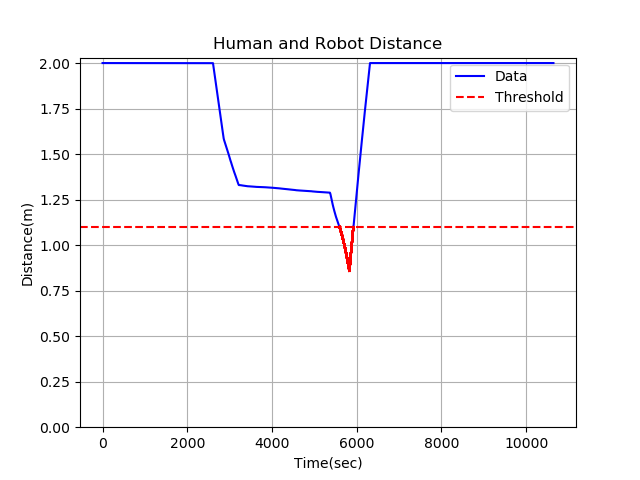

Source data for this figure (header and first rows):
2.000000, 
2, 
2, 
2, 
2, 
2, 
2, 
2, 
2, 
2, 
2, 
2, 
2, 
2, 
2, 
2, 
2, 
2, 
2, 
2, 
2, 
2, 
2, 
2, 
2, 
2, 
2, 
2, 
2, 
2, 
2, 
2, 
2, 
2, 
2, 
2, 
2, 
2, 
2, 
2, 
2, 
2, 
2, 
2, 
2, 
2, 
2, 
2, 
2, 
2, 
2, 
2, 
2, 
2, 
2, 
2, 
2, 
2, 
2, 
2, 
2, 
... 138,305 more rows
